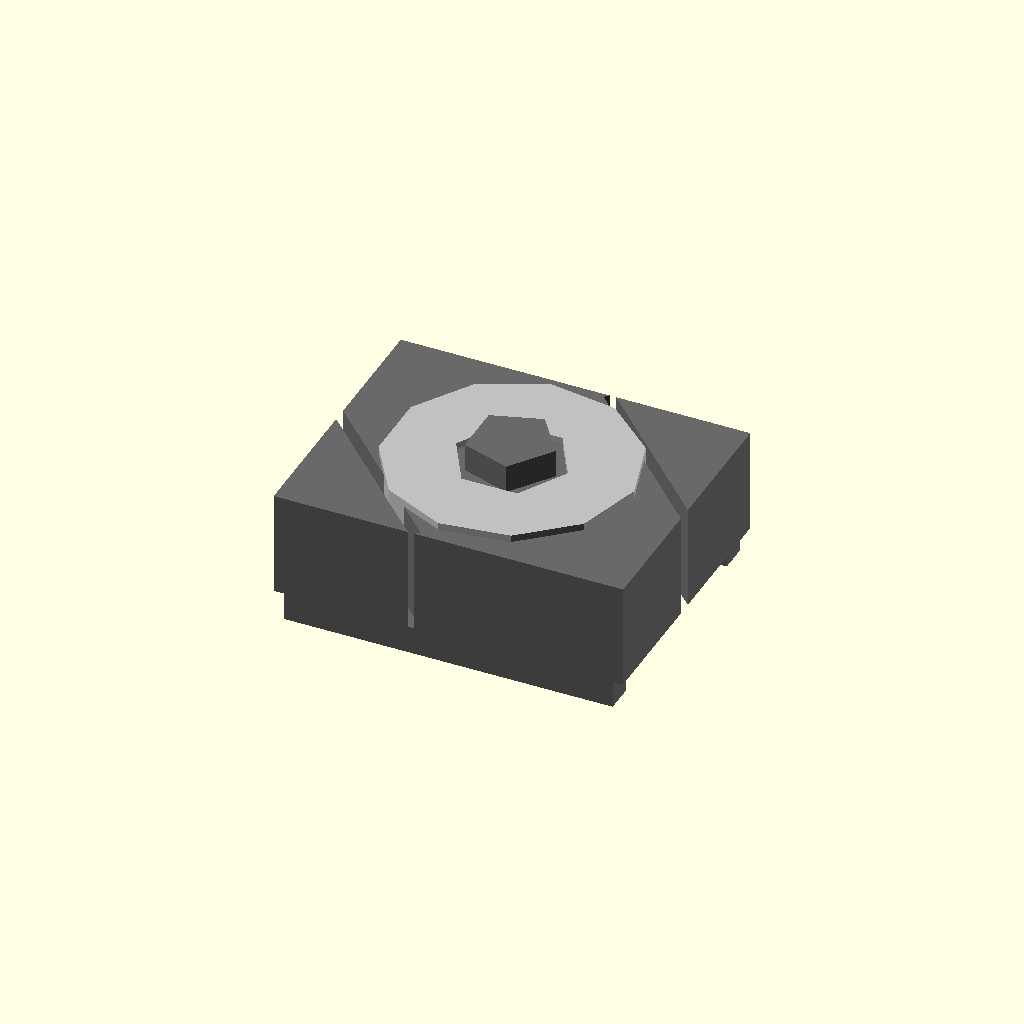
Cell 1: the model at its default parameters.
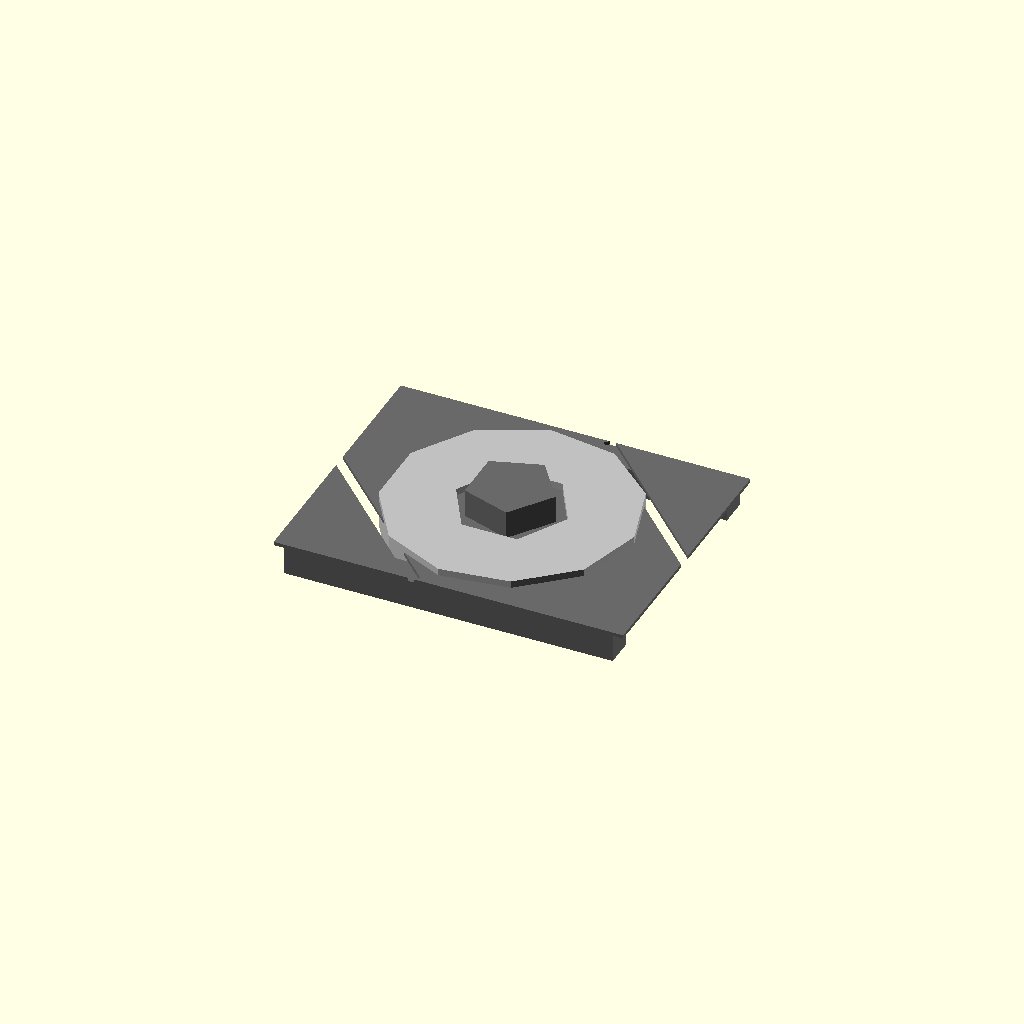
Cell 2 — thickness set to 0.1, the other parameters unchanged.
One fixed orthographic camera (rotation 55°, 0°, 25°; colour scheme Cornfield) for every cell.
OpenSCAD source file results/nopscadlib/ablations/no_multiview/scad/nut__M3_sliding_t_nut.scad:
// Parameters
thread_diameter = 3.0; //[1.5:6.0:0.1]
thread_pitch = 0.5; //[0.25:1.0:0.05]
across_flats = 6.0; //[3.0:12.0:0.1]
thickness = 3.0; //[1.5:6.0:0.1]
hole_tap_drill_diameter = 2.5; //[1.2:5.0:0.05]
chamfer = 0.3; //[0.1:1.0:0.05]
edge_fillet_radius = 0.2; //[0.0:1.0:0.05]
t_slot_nominal_width = 8.0; //[4.0:16.0:0.1]
t_slot_neck_width = 6.0; //[3.0:12.0:0.1]
t_slot_depth = 6.0; //[3.0:12.0:0.1]
nut_overall_length = 10.0; //[5.0:20.0:0.1]
nut_overall_width = 7.8; //[4.0:16.0:0.1]
retention_feature_height = 0.8; //[0.3:2.0:0.05]
retention_feature_width = 0.8; //[0.3:2.0:0.05]
clearance_to_slot = 0.1; //[0.0:0.5:0.05]
overlap = 0.8; //[0.5:2.0:0.1]
washer_outer_diameter = 7.0; //[4.0:14.0:0.1]
washer_thickness = 1.0; //[0.5:2.5:0.1]
washer_hole_diameter = 3.2; //[2.0:6.5:0.1]

// Nut and Washer - complete geometry
module nut_and_washer() {
  color("DimGray") {
    // Nut Body
    intersection() {
      translate([0, 0, 0])
        cylinder(r=across_flats/(2*cos(30)), h=thickness, center=true);
      translate([0, 0, 0])
        cube([nut_overall_length, nut_overall_width, thickness], center=true);
    }
    
    // Retention Ears
    union() {
      translate([0, nut_overall_width/2 + retention_feature_width/2 - overlap, -thickness/2 + retention_feature_height/2 - overlap])
        cube([nut_overall_length - 2*chamfer, retention_feature_width, retention_feature_height], center=true);
      translate([0, -nut_overall_width/2 - retention_feature_width/2 + overlap, -thickness/2 + retention_feature_height/2 - overlap])
        cube([nut_overall_length - 2*chamfer, retention_feature_width, retention_feature_height], center=true);
    }
    
    // Lead-in Chamfers
    difference() {
      translate([0, 0, 0])
        cube([nut_overall_length, nut_overall_width, thickness], center=true);
      translate([nut_overall_length/2 - chamfer/2, 0, 0])
        rotate([0, 0, 45])
        cube([chamfer, nut_overall_width + 2*retention_feature_width + 2*overlap, thickness + 2*overlap], center=true);
      translate([-nut_overall_length/2 + chamfer/2, 0, 0])
        rotate([0, 0, 45])
        cube([chamfer, nut_overall_width + 2*retention_feature_width + 2*overlap, thickness + 2*overlap], center=true);
    }
    
    // Threaded Hole
    translate([0, 0, 0])
      cylinder(r=hole_tap_drill_diameter/2, h=thickness + 2*overlap, center=true);
  }
  
  // Washer
  color("Silver") {
    difference() {
      translate([0, 0, thickness/2 + washer_thickness/2 - overlap])
        cylinder(r=washer_outer_diameter/2, h=washer_thickness, center=true);
      translate([0, 0, thickness/2 + washer_thickness/2 - overlap])
        cylinder(r=washer_hole_diameter/2, h=washer_thickness + 2*overlap, center=true);
    }
  }
}

// Assembly
module assembly() {
  nut_and_washer();
}

assembly();
Parameter table extracted from the source (name, type, default, range or options):
thread_diameter: number, default 3, range 0.1 to 1.5, step 6
thread_pitch: number, default 0.5, range 0.05 to 0.25, step 1
across_flats: number, default 6, range 0.1 to 3, step 12
thickness: number, default 3, range 0.1 to 1.5, step 6
hole_tap_drill_diameter: number, default 2.5, range 0.05 to 1.2, step 5
chamfer: number, default 0.3, range 0.05 to 0.1, step 1
edge_fillet_radius: number, default 0.2, range 0 to 0.05, step 1
t_slot_nominal_width: number, default 8, range 0.1 to 4, step 16
t_slot_neck_width: number, default 6, range 0.1 to 3, step 12
t_slot_depth: number, default 6, range 0.1 to 3, step 12
nut_overall_length: number, default 10, range 0.1 to 5, step 20
nut_overall_width: number, default 7.8, range 0.1 to 4, step 16
retention_feature_height: number, default 0.8, range 0.05 to 0.3, step 2
retention_feature_width: number, default 0.8, range 0.05 to 0.3, step 2
clearance_to_slot: number, default 0.1, range 0 to 0.05, step 0.5
overlap: number, default 0.8, range 0.1 to 0.5, step 2
washer_outer_diameter: number, default 7, range 0.1 to 4, step 14
washer_thickness: number, default 1, range 0.1 to 0.5, step 2.5
washer_hole_diameter: number, default 3.2, range 0.1 to 2, step 6.5
